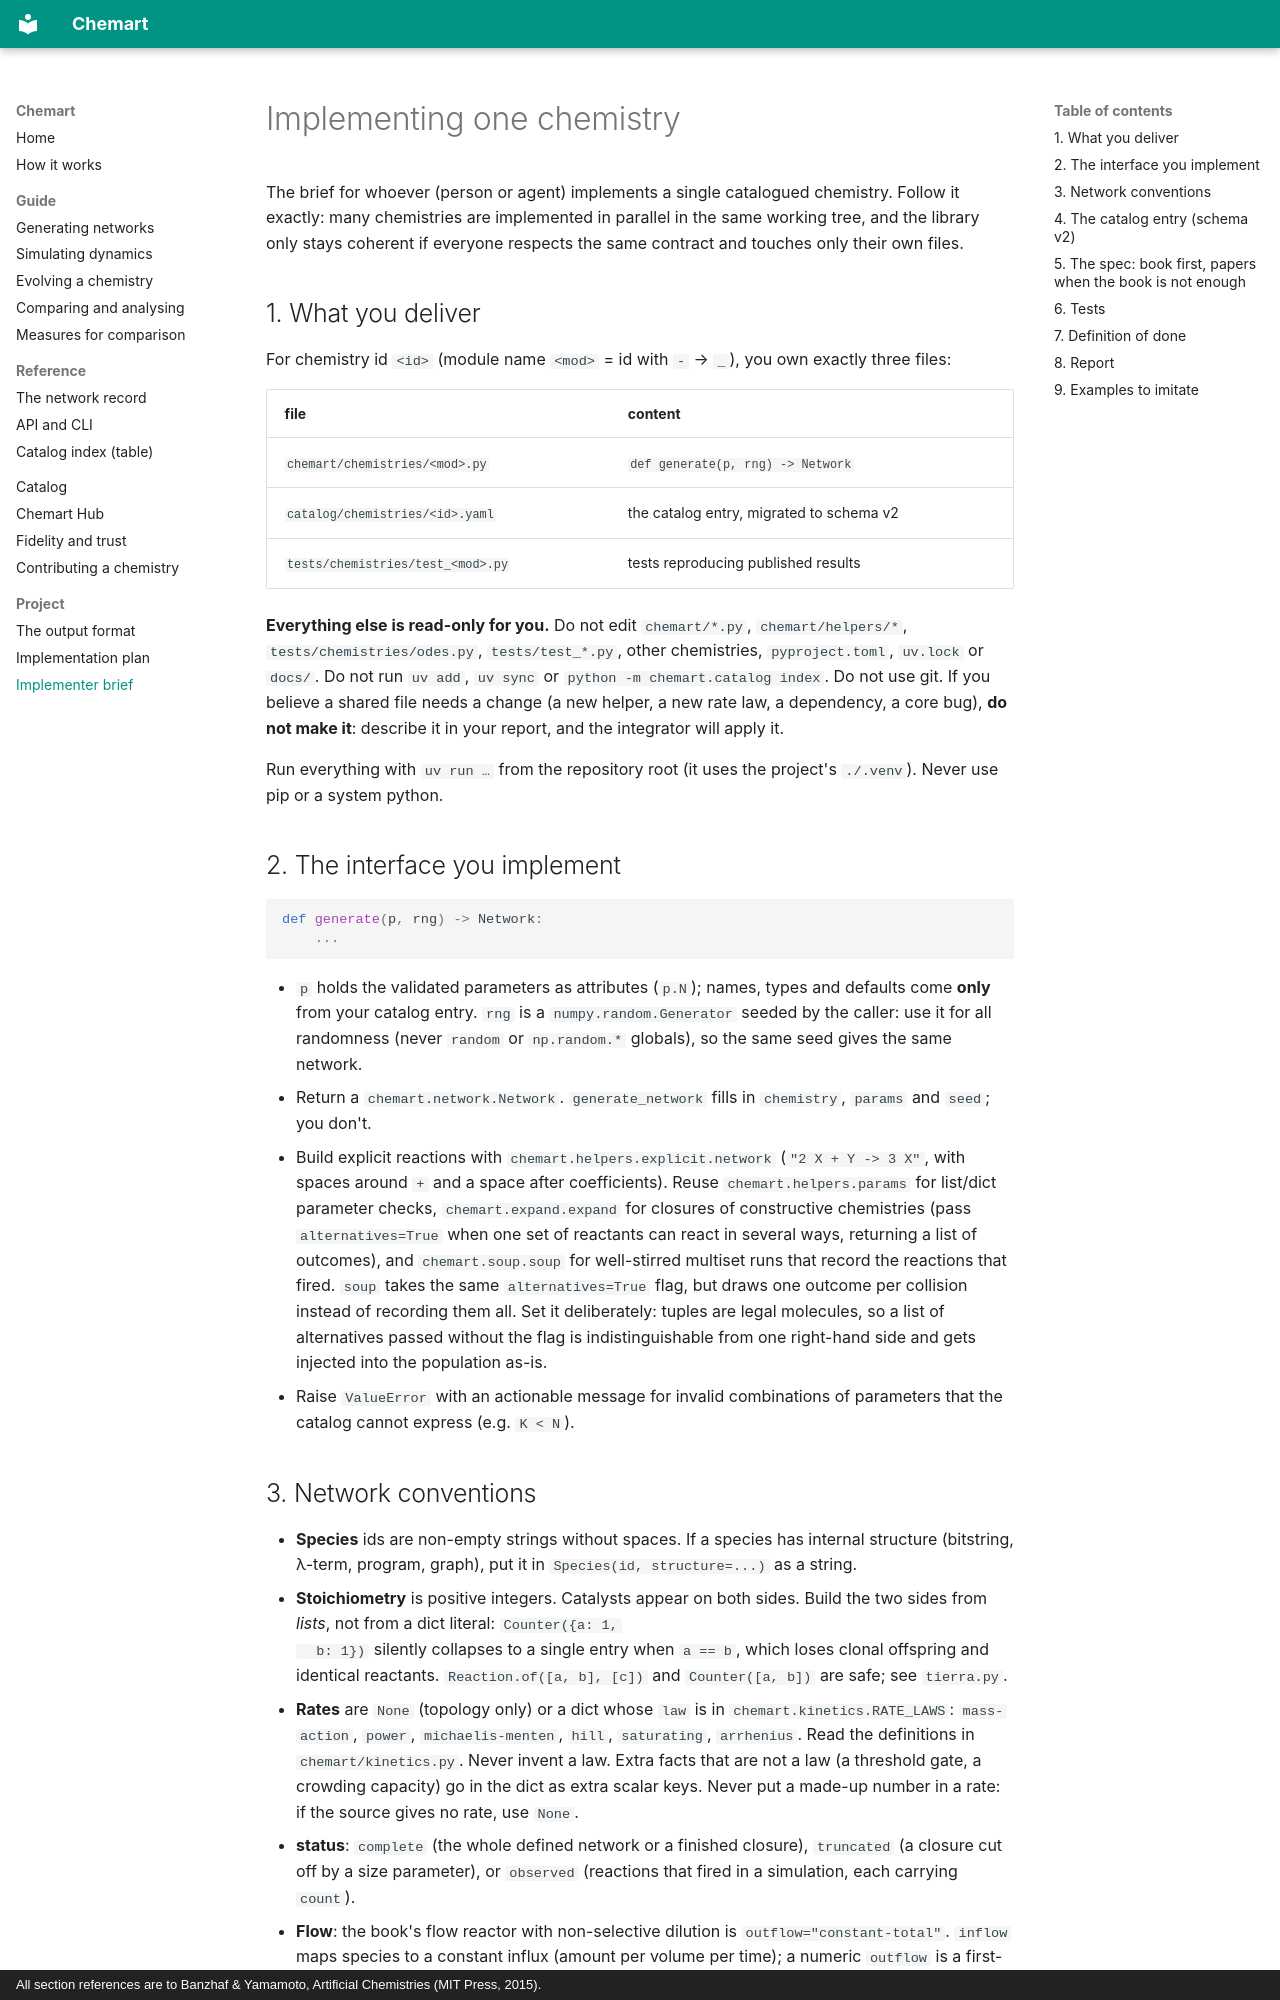

repository: MarcoTuc/Chemart · page: IMPLEMENTING/index.html · generator: mkdocs · copyright: All section references are to Banzhaf & Yamamoto, Artificial Chemistries (MIT Press, 2015).

# Implementing one chemistry

The brief for whoever (person or agent) implements a single catalogued
chemistry. Follow it exactly: many chemistries are implemented in parallel
in the same working tree, and the library only stays coherent if everyone
respects the same contract and touches only their own files.

## 1. What you deliver

For chemistry id `<id>` (module name `<mod>` = id with `-` → `_`), you own
exactly three files:

| file | content |
|---|---|
| `chemart/chemistries/<mod>.py` | `def generate(p, rng) -> Network` |
| `catalog/chemistries/<id>.yaml` | the catalog entry, migrated to schema v2 |
| `tests/chemistries/test_<mod>.py` | tests reproducing published results |

**Everything else is read-only for you.** Do not edit `chemart/*.py`,
`chemart/helpers/*`, `tests/chemistries/odes.py`, `tests/test_*.py`, other
chemistries, `pyproject.toml`, `uv.lock` or `docs/`. Do not run `uv add`,
`uv sync` or `python -m chemart.catalog index`. Do not use git. If you
believe a shared file needs a change (a new helper, a new rate law, a
dependency, a core bug), **do not make it**: describe it in your report,
and the integrator will apply it.

Run everything with `uv run …` from the repository root (it uses the
project's `./.venv`). Never use pip or a system python.

## 2. The interface you implement

```python
def generate(p, rng) -> Network:
    ...
```

- `p` holds the validated parameters as attributes (`p.N`); names, types
  and defaults come **only** from your catalog entry. `rng` is a
  `numpy.random.Generator` seeded by the caller: use it for all randomness
  (never `random` or `np.random.*` globals), so the same seed gives the same
  network.
- Return a `chemart.network.Network`. `generate_network` fills in
  `chemistry`, `params` and `seed`; you don't.
- Build explicit reactions with `chemart.helpers.explicit.network`
  (`"2 X + Y -> 3 X"`, with spaces around `+` and a space after
  coefficients). Reuse `chemart.helpers.params` for list/dict parameter checks,
  `chemart.expand.expand` for closures of constructive chemistries
  (pass `alternatives=True` when one set of reactants can react in several
  ways, returning a list of outcomes), and
  `chemart.soup.soup` for well-stirred multiset runs that record the reactions
  that fired. `soup` takes the same `alternatives=True` flag, but draws one
  outcome per collision instead of recording them all. Set it deliberately:
  tuples are legal molecules, so a list of alternatives passed without the
  flag is indistinguishable from one right-hand side and gets injected into
  the population as-is.
- Raise `ValueError` with an actionable message for invalid combinations
  of parameters that the catalog cannot express (e.g. `K < N`).
